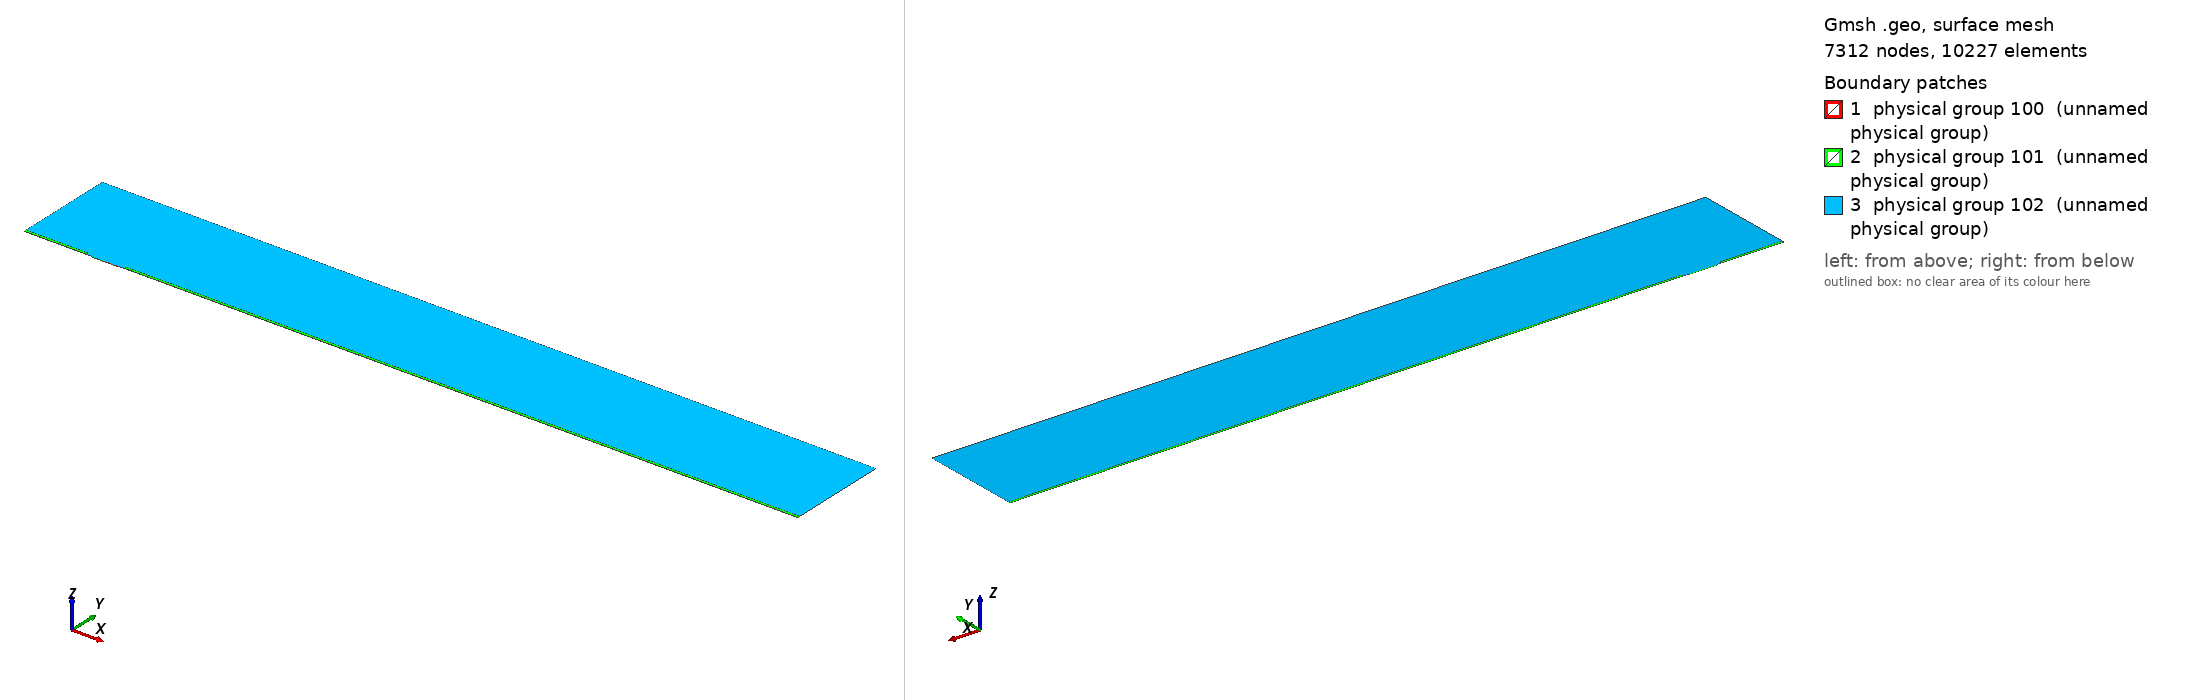

Gmsh geometry script, surface-meshed: 7312 nodes, 10227 surface elements. Boundary patches (legend numbers): 1 physical group 100 (unnamed physical group), 2 physical group 101 (unnamed physical group), 3 physical group 102 (unnamed physical group). Left view from above one corner, right view from below the opposite corner. Legend entries are the model's physical surfaces. The drawing asked Gmsh for element sizes between 1% and 20% of the model's largest extent; the script's own settings can give other sizes.

=== mesh.geo (drawn) ===
// Macro parameters
deltaStar = 1;
D = 1.25 * deltaStar; // depth of the gap 
W = 40 * deltaStar; // width of the gap
r = 8; // length of non-constant quads upstream and downstream of the gap
s = 8; // length of non-constant quads left and right inside the gap
BL = 0.25 * deltaStar; // height of the second layer of quad elements
BL_upper = 3.5 * deltaStar; // height of the third layer of quad elements
x0 = 100 * deltaStar; // x distance from inflow to gap
lengthOutflow = 1000 * deltaStar; // length after the gap
x3 = W + lengthOutflow; // last point of the domain
height = 150 * deltaStar; // height of the triangular region
triagHeightRegion_inflow = height - BL - BL_upper; // height of the triangular region

// Micro parameters
dx = 0.05; // dx of square elements near the leading and trailing edge of the gap (most resolution-demanding points in the domain)
size_triag_v_top = 32; // size of the elements in the upper triangular region

// All the value below are between 0 and 1. =1  means the elements are all equal in size. Avoid using values very close to 1, because we dividing by log(p) in the formula.
dy_in_v_right = 1.5; // heighest quad in the upper layer of quads, in the right part of the gap
dy_in_v_left = 1.75; // heighest quad in the upper layer of quads, in the left part of the gap
//p_in_v_right = (W / 2 - dy_in_v_right) / (W / 2 - dx); // densitiy concentration of elements inside the gap, vertically, near the right wall.
//p_in_v_left = (W / 2 - dy_in_v_left) / (W / 2 - dx); // densitiy concentration of elements inside the gap, vertically, near the left wall.
// fit (check the file scripts/fit_gmsh.py for more details)
p_in_v_left = 1.04645449 - 0.72589797/(W - 5.47760158)^0.49073995; // densitiy concentration of elements inside the gap, vertically, near the left wall.
p_in_v_right = 1.01007546 - 1.01562315/(W - 1.82092136)^0.74948754; // densitiy concentration of elements inside the gap, vertically, near the right wall.
p_in_h = 0.9; // densitiy concentration of elements inside the gap, horizontally. 

p_out_h = 0.5; // densitiy concentration of elements outside the gap, horizontally.
p_out_h_upper = 0.4; // densitiy concentration of elements outside the gap, horizontally on the upper layer of quads
p_out_v_inflow_dense = 0.8; // densitiy concentration of elements outside the gap, vertically, near the inflow and the gap
p_out_v_inflow_sparse = 0.99; // densitiy concentration of elements outside the gap, vertically, near the inflow and far from the gap
p_out_v_outflow_dense = 0.9; // densitiy concentration of elements outside the gap, vertically, near the outflow and the gap
p_out_v_outflow_sparse = 0.995; // densitiy concentration of elements outside the gap, vertically, near the outflow and far from the gap
p_triag_h_inflow = 0.8; // densitiy concentration of elements in the triangular region of the domain, horizontally.
p_triag_h_outflow = p_triag_h_inflow; // densitiy concentration of elements in the triangular region of the domain, horizontally.

enlarge_triag_inflow = 1.1; // heigher the value, larger the elements in the triangular region near the inflow
enlarge_triag_outflow = 1.1; // heigher the value, larger the elements in the triangular region near the outflow

// Automated parameters 
a_in_v_right = dx / (W / 2);
a_in_v_left = dx / (W / 2);
a_in_h = dx / (D / 2);
a_out_h = dx / BL;
a_out_v_inflow_dense = dx / r;
a_out_v_outflow_dense = dx / r;

// for the derivation of the formula, see file 20250123_gmshFormula.md in the docs folder
N_in_v_right = Ceil( Log (a_in_v_right / (1 - p_in_v_right + a_in_v_right * p_in_v_right)) / Log(p_in_v_right) );
N_in_v_left = Ceil( Log (a_in_v_left / (1 - p_in_v_left + a_in_v_left * p_in_v_left)) / Log(p_in_v_left) );
N_in_h = Ceil( Log (a_in_h / (1 - p_in_h + a_in_h * p_in_h)) / Log(p_in_h) );
N_out_h = Ceil( Log (a_out_h / (1 - p_out_h + a_out_h * p_out_h)) / Log(p_out_h) ) + 1; // + 1 is to correct the fact that the distance is too small to properly approximate the dx length
N_out_v_inflow_dense = Ceil( Log (a_out_v_inflow_dense / (1 - p_out_v_inflow_dense + a_out_v_inflow_dense * p_out_v_inflow_dense)) / Log(p_out_v_inflow_dense) );
N_out_v_outflow_dense = Ceil( Log (a_out_v_outflow_dense / (1 - p_out_v_outflow_dense + a_out_v_outflow_dense * p_out_v_outflow_dense)) / Log(p_out_v_outflow_dense) );

p_for_a_out_v_inflow_sparse_computation = p_out_v_inflow_dense;
p_for_a_out_v_outflow_sparse_computation = (p_out_v_outflow_dense + p_out_v_outflow_dense) / 2;
a_out_v_inflow_sparse = r / (x0 - r) * (1 - p_for_a_out_v_inflow_sparse_computation) / (1 - p_for_a_out_v_inflow_sparse_computation^(N_out_v_inflow_dense + 1));
a_out_v_outflow_sparse = r / (lengthOutflow - r) * (1 - p_for_a_out_v_outflow_sparse_computation) / (1 - p_for_a_out_v_outflow_sparse_computation^(N_out_v_outflow_dense + 1));

N_out_v_inflow_sparse = Ceil( Log(a_out_v_inflow_sparse / (1 - p_out_v_inflow_sparse + a_out_v_inflow_sparse * p_out_v_inflow_sparse)) / Log(p_out_v_inflow_sparse) );
N_out_v_outflow_sparse = Ceil( Log(a_out_v_outflow_sparse / (1 - p_out_v_outflow_sparse + a_out_v_outflow_sparse * p_out_v_outflow_sparse)) / Log(p_out_v_outflow_sparse) );


// second layer of quads
a_out_h_upper = (BL) / (BL_upper) * (1 - p_out_h) / (1 - p_out_h^(N_out_h + 1));
N_out_h_upper = Ceil( Log(a_out_h_upper / (1 - p_out_h_upper + a_out_h_upper * p_out_h_upper)) / Log(p_out_h_upper) );

// ---------------------------
// for triangular region
// ---------------------------
a_triag_h_inflow = (BL_upper) / (triagHeightRegion_inflow) * (1 - p_out_h_upper) / (1 - p_out_h_upper^(N_out_h_upper + 1));
a_triag_h_outflow = a_triag_h_inflow;
N_triag_v_top = Ceil( (x3 + x0) / size_triag_v_top ); // we assume p_triag_v = 1, otherwise the formula is different
N_triag_h_inflow = Ceil( Log(a_triag_h_inflow / (1 - p_triag_h_inflow + a_triag_h_inflow * p_triag_h_inflow)) / Log(p_triag_h_inflow) );
N_triag_h_outflow = Ceil( Log(a_triag_h_outflow / (1 - p_triag_h_outflow + a_triag_h_outflow * p_triag_h_outflow)) / Log(p_triag_h_outflow) );
N_triag_h_inflow = Ceil( N_triag_h_inflow / enlarge_triag_inflow );
N_triag_h_outflow = Ceil( N_triag_h_outflow / enlarge_triag_outflow );

Point(1) = {-x0, 0, 0};
Point(2) = {0,0,0};
Point(3) = {0,-D,0};
Point(4) = {W,-D,0};
Point(5) = {W,0,0};
Point(6) = {x3,0,0};
Point(8) = {x3,height,0};
Point(7) = {x3,BL,0};
Point(9) = {-x0,height,0};
Point(10) = {-x0,BL,0};
Point(11) = {0,BL,0};
Point(12) = {W,BL,0};
Point(13) = {W/2,0,0};
Point(14) = {W/2,BL,0};
Point(15) = {0,-D/2,0};
Point(16) = {W/2,-D,0};
Point(17) = {W,-D/2,0};
Point(18) = {-r,0,0};
Point(19) = {-r,BL,0};
Point(20) = {W + r,0,0};
Point(21) = {W + r,BL,0};
Point(22) = {-x0,BL+BL_upper,0};
Point(23) = {-r,BL+BL_upper,0};
Point(24) = {W + r,BL+BL_upper,0};
Point(25) = {x3,BL+BL_upper,0};

Line(1) = {1,18};
Line(2) = {2,15};
Line(3) = {3,16};
Line(4) = {4,17};
Line(5) = {5,20};
Line(6) = {6,7};
Line(7) = {7,25};
Line(8) = {8,9};
Line(9) = {9,22};
Line(10) = {10,19};
Line(11) = {10,1};
Line(12) = {11,14};
Line(13) = {12,21};
Line(14) = {2,13};
Line(15) = {15,3};
Line(16) = {16,4};
Line(17) = {17,5};
Line(18) = {13,5};
Line(19) = {14,12};
Line(20) = {18,2};
Line(21) = {20,6};
Line(22) = {21,7};
Line(23) = {19,11};
Line(24) = {22,10};
Line(25) = {25,8};
Line(26) = {25,24};
Line(27) = {22,23};
Line(28) = {23,19};
Line(29) = {24,21};

// outer quads
Curve Loop(1) = {5, 21, 6, -22, -13, -19, -12, -23, -10, 11, 1, 20, 14, 18};
Plane Surface(1) = {1};

// inside gap
Curve Loop(2) = {2, 15, 3, 16, 4, 17, -18, -14};
Plane Surface(2) = {2};

// triangular region
Curve Loop(3) = {23, 12, 19, 13, -29, -26, 25, 8, 9, 27, 28};
Plane Surface(3) = {3};

// 3rd layer of quads
Curve Loop(4) = {-24, 27, 28,-10};
Curve Loop(5) = {-29, -26, -7, -22};

Plane Surface(4) = {4};
Plane Surface(5) = {5};


// This defines the surfaces that will be meshed with quad elements
Transfinite Surface {1} = {1, 6, 7, 10};
Transfinite Surface {2} = {3, 4, 5, 2}; // number '2' must match the number '2' of plane surface
Transfinite Surface {4} = {19, 23, 22, 10};
Transfinite Surface {5} = {7, 25, 24, 21};

Transfinite Curve {18, 16, 19} = N_in_v_right Using Progression p_in_v_right;
Transfinite Curve {-14, -3, -12} = N_in_v_left Using Progression p_in_v_left;

Transfinite Curve {-2, 15, 17, -4} = N_in_h Using Progression p_in_h;


Transfinite Curve {11, -6} = N_out_h Using Progression p_out_h;
Transfinite Curve {24, 28, 29, -7} = N_out_h_upper Using Progression p_out_h_upper;
Transfinite Curve {10, 1, 27} = N_out_v_inflow_sparse Using Progression p_out_v_inflow_sparse;
Transfinite Curve {20, 23} = N_out_v_inflow_dense Using Progression p_out_v_inflow_dense;
Transfinite Curve {-21, -22, 26} = N_out_v_outflow_sparse Using Progression p_out_v_outflow_sparse;
Transfinite Curve {-5, -13} = N_out_v_outflow_dense Using Progression p_out_v_outflow_dense;

Recombine Surface {1, 2, 4, 5};

// for triangluar region
Transfinite Curve {8} = N_triag_v_top Using Progression 1;
Transfinite Curve {-25} = N_triag_h_outflow Using Progression p_triag_h_outflow;
Transfinite Curve {9} = N_triag_h_inflow Using Progression p_triag_h_inflow;


// defining boundary
Physical Curve(1) = {9,24,11}; // inlet
Physical Curve(2) = {7,25,6}; // outlet
Physical Curve(3) = {8}; // top
Physical Curve(4) = {1, 20, 2, 15, 3, 16, 4, 17, 5, 21}; // wall


Physical Surface(100) = {1};
Physical Surface(101) = {2, 4, 5};
Physical Surface(102) = {3};
